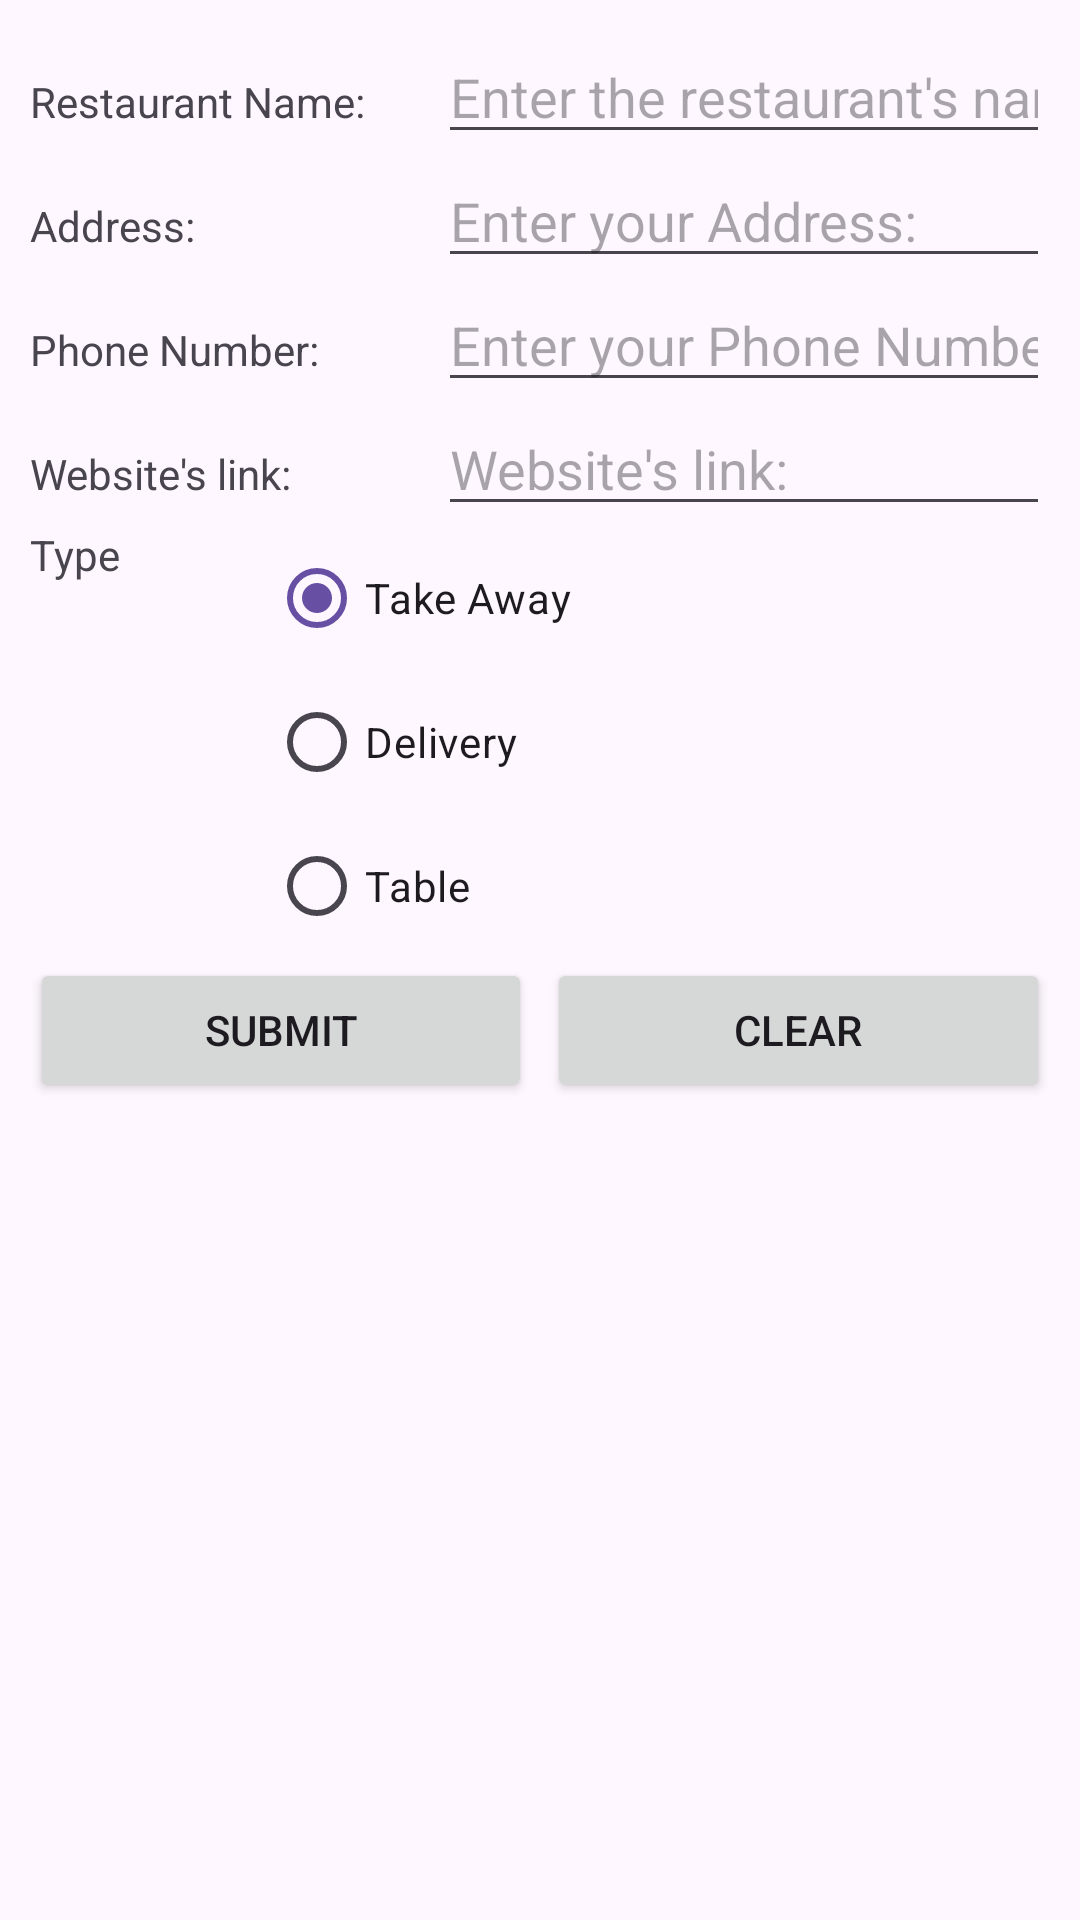

Write the Android layout XML for this screen, with the resource values it uses.
<!-- AndroidManifest.xml: application theme Theme.MainApplication -->
<!-- res/layout/activity_main.xml -->
<?xml version="1.0" encoding="utf-8"?>
<LinearLayout xmlns:android="http://schemas.android.com/apk/res/android"
    xmlns:app="http://schemas.android.com/apk/res-auto"
    xmlns:tools="http://schemas.android.com/tools"
    android:id="@+id/main"
    android:layout_width="match_parent"
    android:layout_height="match_parent"
    android:padding="10dp"
    android:orientation="vertical"
    tools:context=".MainActivity">

    <LinearLayout
        android:layout_width="match_parent"
        android:layout_height="wrap_content"
        android:orientation="horizontal"
        >
        <TextView
            android:layout_width="0px"
            android:layout_weight="2"
            android:layout_height="wrap_content"
            android:text="@string/first_name"
            />
        <EditText
            android:id="@+id/name"
            android:layout_width="0px"
            android:layout_weight="3"
            android:layout_height="wrap_content"
            android:hint="@string/first_name_hint"
            android:autofillHints="name"
            android:inputType="text"
            tools:ignore="LabelFor" />
    </LinearLayout>

    <LinearLayout
        android:layout_width="match_parent"
        android:layout_height="wrap_content"
        android:orientation="horizontal"
        >
        <TextView
            android:layout_width="0px"
            android:layout_weight="2"
            android:layout_height="wrap_content"
            android:text="@string/address"
            />
        <EditText
            android:id="@+id/address"
            android:layout_width="0px"
            android:layout_weight="3"
            android:layout_height="wrap_content"
            android:hint="@string/address_hint"
            android:autofillHints="name"
            android:inputType="text"
            tools:ignore="LabelFor" />
    </LinearLayout>

    <LinearLayout
        android:layout_width="match_parent"
        android:layout_height="wrap_content"
        android:orientation="horizontal"
        >
        <TextView
            android:layout_width="0px"
            android:layout_weight="2"
            android:layout_height="wrap_content"
            android:text="@string/phone_number"
            />
        <EditText
            android:id="@+id/phone"
            android:layout_width="0px"
            android:layout_weight="3"
            android:layout_height="wrap_content"
            android:hint="@string/phone_hint"
            android:autofillHints="name"
            android:inputType="text"
            tools:ignore="LabelFor" />
    </LinearLayout>

    <LinearLayout
        android:layout_width="match_parent"
        android:layout_height="wrap_content"
        android:orientation="horizontal"
        >
        <TextView
            android:layout_width="0px"
            android:layout_weight="2"
            android:layout_height="wrap_content"
            android:text="@string/website_hint"
            />
        <EditText
            android:id="@+id/website"
            android:layout_width="0px"
            android:layout_weight="3"
            android:layout_height="wrap_content"
            android:hint="@string/website_hint"
            android:autofillHints="name"
            android:inputType="text"
            tools:ignore="LabelFor" />
    </LinearLayout>

    <LinearLayout
        android:layout_width="match_parent"
        android:layout_height="wrap_content"
        android:orientation="horizontal"
        >
        <TextView
            android:layout_width="0px"
            android:layout_weight="1"
            android:layout_height="wrap_content"
            android:text="@string/radio_label"
            />
        <RadioGroup
            android:id="@+id/type_group"
            android:layout_width="wrap_content"
            android:layout_height="wrap_content"
            android:layout_weight="2"
            >
            <RadioButton
                android:id="@+id/type_take"
                android:layout_width="wrap_content"
                android:layout_height="wrap_content"
                android:checked="true"
                android:text="@string/radio_option_take"/>
            <RadioButton
                android:id="@+id/type_delivery"
                android:layout_width="wrap_content"
                android:layout_height="wrap_content"
                android:checked="false"
                android:text="@string/radio_option_delivery"/>
            <RadioButton
                android:id="@+id/type_table"
                android:layout_width="wrap_content"
                android:layout_height="wrap_content"
                android:checked="false"
                android:text="@string/radio_option_table"/>
        </RadioGroup>
    </LinearLayout>
    <LinearLayout
        android:layout_width="match_parent"
        android:layout_height="wrap_content"
        android:orientation="horizontal"
        android:gravity="center"
        >
        <Button
            android:id="@+id/submit_button"
            android:layout_width="wrap_content"
            android:layout_height="wrap_content"
            android:text="@string/submit_button_text"
            android:layout_gravity="center"
            android:layout_weight="1"
            android:layout_marginRight="5dp"
            />
        <Button
            android:id="@+id/clear_button"
            android:layout_width="wrap_content"
            android:layout_height="wrap_content"
            android:text="@string/clear_button_text"
            android:layout_gravity="center"
            android:layout_weight="1"
            />


    </LinearLayout>

</LinearLayout>
<!-- resources referenced by this layout -->
<resources>
  <string name="address">Address:</string>
  <string name="address_hint">Enter your Address:</string>
  <string name="clear_button_text">Clear</string>
  <string name="first_name">Restaurant Name:</string>
  <string name="first_name_hint">Enter the restaurant\'s name:</string>
  <string name="phone_hint">Enter your Phone Number:</string>
  <string name="phone_number">Phone Number:</string>
  <string name="radio_label">Type</string>
  <string name="radio_option_delivery">Delivery</string>
  <string name="radio_option_table">Table</string>
  <string name="radio_option_take">Take Away</string>
  <string name="submit_button_text">Submit</string>
  <string name="website_hint">Website\'s link:</string>
  <style name="Theme.MainApplication" parent="Base.Theme.MainApplication" />
  <style name="Base.Theme.MainApplication" parent="Theme.Material3.DayNight">
          
          
      </style>
</resources>
